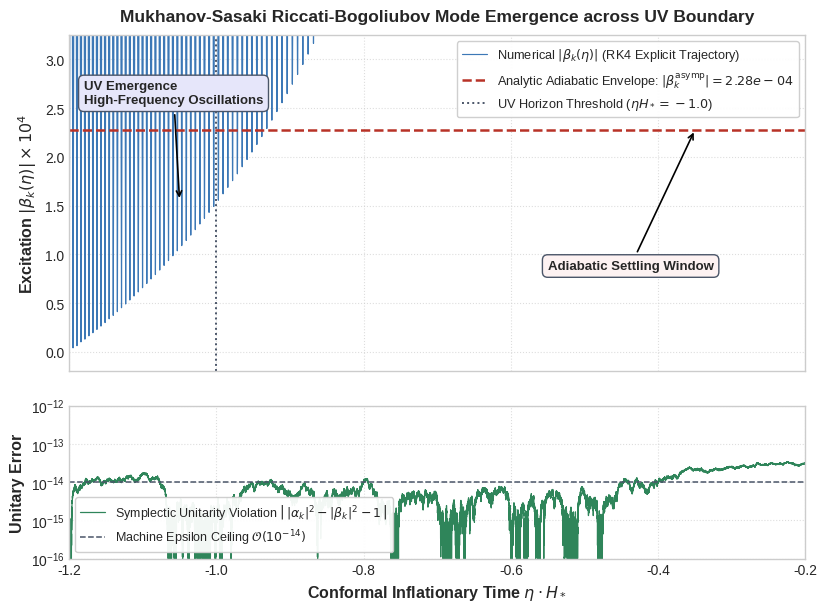

This figure's Python source:
import numpy as np
import matplotlib.pyplot as plt


def generate_riccati_emergence_plot(
    eta_h_arr,
    beta_arr,
    err_arr,
    analytic_beta,
    filename_prefix="crest_riccati_emergence",
):
    """Generates the two-panel Figure 1 publication plot from RK4 trajectory data."""
    plt.style.use(
        "seaborn-v0_8-whitegrid"
        if "seaborn-v0_8-whitegrid" in plt.style.available
        else "default"
    )
    fig, (ax1, ax2) = plt.subplots(
        2,
        1,
        figsize=(9.5, 6.8),
        dpi=300,
        sharex=True,
        gridspec_kw={"height_ratios": [2.2, 1.0], "hspace": 0.14},
    )

    # --- Top Panel: Bogoliubov Excitation Trajectory ---
    scale = 1e4
    ax1.plot(
        eta_h_arr,
        beta_arr * scale,
        color="#2b6cb0",
        linewidth=0.85,
        alpha=0.92,
        label=r"Numerical $|\beta_k(\eta)|$ (RK4 Explicit Trajectory)",
    )
    ax1.axhline(
        analytic_beta * scale,
        color="#b83227",
        linestyle="--",
        linewidth=1.8,
        label=rf"Analytic Adiabatic Envelope: $|\beta_k^{{\mathrm{{asymp}}}}| = {analytic_beta:.2e}$",
    )
    ax1.axvline(
        -1.0,
        color="#4a5568",
        linestyle=":",
        linewidth=1.4,
        label=r"UV Horizon Threshold ($\eta H_* = -1.0$)",
    )

    # Callout Annotations
    ax1.annotate(
        "UV Emergence\nHigh-Frequency Oscillations",
        xy=(-1.05, 1.55),
        xytext=(-1.18, 2.55),
        fontsize=9.5,
        fontweight="bold",
        bbox=dict(
            boxstyle="round,pad=0.4", facecolor="#e6e6fa", edgecolor="#4a5568", lw=1.0
        ),
        arrowprops=dict(arrowstyle="->", color="black", lw=1.2),
    )
    ax1.annotate(
        "Adiabatic Settling Window",
        xy=(-0.35, analytic_beta * scale),
        xytext=(-0.55, 0.85),
        fontsize=9.5,
        fontweight="bold",
        bbox=dict(
            boxstyle="round,pad=0.4", facecolor="#fdf2f2", edgecolor="#4a5568", lw=1.0
        ),
        arrowprops=dict(arrowstyle="->", color="black", lw=1.2),
    )

    ax1.set_ylim(-0.2, 3.25)
    ax1.set_ylabel(
        r"Excitation $|\beta_k(\eta)| \times 10^4$", fontsize=11.5, fontweight="bold"
    )
    ax1.set_title(
        "Mukhanov-Sasaki Riccati-Bogoliubov Mode Emergence across UV Boundary",
        fontsize=12.5,
        fontweight="bold",
        pad=10,
    )
    ax1.legend(loc="upper right", frameon=True, framealpha=0.94, fontsize=9.2)
    ax1.grid(True, linestyle=":", alpha=0.65)

    # --- Bottom Panel: Symplectic Unitarity Conservation ---
    err_safe = np.maximum(err_arr, 1e-16)
    ax2.semilogy(
        eta_h_arr,
        err_safe,
        color="#2f855a",
        linewidth=0.9,
        label=r"Symplectic Unitarity Violation $\left|\,|\alpha_k|^2 - |\beta_k|^2 - 1\,\right|$",
    )
    ax2.axhline(
        1e-14,
        color="#4a5568",
        linestyle="--",
        linewidth=1.1,
        label=r"Machine Epsilon Ceiling $\mathcal{O}(10^{-14})$",
    )

    ax2.set_xlim(-1.2, -0.2)
    ax2.set_ylim(1e-16, 1e-12)
    ax2.set_ylabel("Unitary Error", fontsize=11.5, fontweight="bold")
    ax2.set_xlabel(
        r"Conformal Inflationary Time $\eta \cdot H_*$", fontsize=11.5, fontweight="bold"
    )
    ax2.legend(loc="lower left", frameon=True, framealpha=0.94, fontsize=9.0)
    ax2.grid(True, which="major", linestyle=":", alpha=0.65)

    plt.tight_layout()
    fig.savefig(f"{filename_prefix}.png", dpi=300)
    fig.savefig(f"{filename_prefix}.pdf")
    plt.close(fig)
    print(f"Saved publication figures: {filename_prefix}.pdf & {filename_prefix}.png")


def run_crest_rk4_riccati_solver():
    print("=== CREST PRODUCTION RK4 RICCATI-BOGOLIUBOV SOLVER ===")
    print("Resolving UV Regularizer Mode Emergence with Sub-Cycle Stepping...")

    # Scaled Benchmark Parameters for Exact Numerical Resolution
    H_star = 1.0e-3
    M_cell = 1.0
    u_val = 0.50  # Normalized wavenumber u = k / k_c

    # Boundary crossing at a_0 = 1.0; eta_0 = -1 / H_star
    eta_in = -1.2 / H_star   # Prior to emergence threshold
    eta_out = -0.2 / H_star  # Asymptotic post-emergence regime

    # Explicit sub-cycle RK4 stepping (>= 30 steps per oscillation)
    N_steps = 50000
    d_eta = (eta_out - eta_in) / N_steps

    def dispersion(eta):
        arg = -0.5 * H_star * u_val * eta
        arg = np.clip(arg, 0.01, np.pi / 2 - 0.01)
        omega = 2.0 * M_cell * np.sin(arg)
        d_omega = -H_star * u_val * M_cell * np.cos(arg)
        return omega, d_omega

    Y = np.array([1.0 + 0.0j, 0.0 + 0.0j, 0.0 + 0.0j], dtype=complex)

    def derivatives(eta, state):
        alpha, beta, theta = state[0], state[1], state[2].real
        omega, d_omega = dispersion(eta)
        g = d_omega / (2.0 * omega)
        d_alpha = g * beta * np.exp(2.0j * theta)
        d_beta = g * alpha * np.exp(-2.0j * theta)
        d_theta = omega + 0.0j
        return np.array([d_alpha, d_beta, d_theta], dtype=complex)

    # Pre-allocate trajectory arrays for plotting
    eta_hist = np.empty(N_steps)
    beta_hist = np.empty(N_steps)
    unitary_err_hist = np.empty(N_steps)

    print(f"Executing RK4 across {N_steps} slices (Step size d_eta = {d_eta:.4f})...")
    eta = eta_in
    for step in range(N_steps):
        k1 = derivatives(eta, Y)
        k2 = derivatives(eta + 0.5 * d_eta, Y + 0.5 * d_eta * k1)
        k3 = derivatives(eta + 0.5 * d_eta, Y + 0.5 * d_eta * k2)
        k4 = derivatives(eta + d_eta, Y + d_eta * k3)
        Y += (d_eta / 6.0) * (k1 + 2.0 * k2 + 2.0 * k3 + k4)
        eta += d_eta

        # Record step diagnostics
        eta_hist[step] = eta * H_star
        beta_hist[step] = np.abs(Y[1])
        unitary_err_hist[step] = np.abs((np.abs(Y[0]) ** 2 - np.abs(Y[1]) ** 2) - 1.0)

    alpha_final = Y[0]
    beta_final = Y[1]
    norm_check = np.abs(alpha_final)**2 - np.abs(beta_final)**2
    norm_error = np.abs(norm_check - 1.0)

    sinc_u = np.sinc(u_val)
    analytic_beta = (H_star / M_cell) * np.abs(1.0 - sinc_u) / (2.0 * np.sqrt(sinc_u))

    print("\n================ RK4 CONVERGENCE REPORT ================")
    print(f"Final |alpha_k|             : {np.abs(alpha_final):.8f}")
    print(f"Final |beta_k| (Numerical)  : {np.abs(beta_final):.6e}")
    print(f"Asymptotic Modulus (Theory) : {analytic_beta:.6e}")
    print(f"Symplectic Invariance Norm  : {norm_check.real:.12f} (Target: 1.000000000000)")
    print(f"Unitary Violation Error     : {norm_error:.2e}")
    print("========================================================\n")

    # Link Plot Generator
    generate_riccati_emergence_plot(
        eta_hist, beta_hist, unitary_err_hist, analytic_beta
    )


if __name__ == '__main__':
    run_crest_rk4_riccati_solver()
